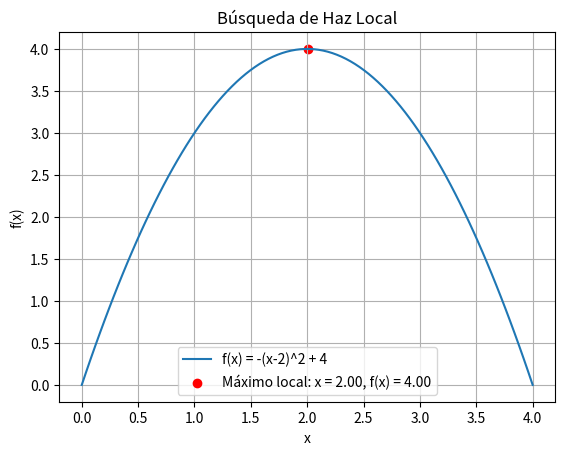

This figure's Python source:
import numpy as np
import matplotlib.pyplot as plt

# Definimos la función
def f(x):
    return -(x - 2)**2 + 4

# Algoritmo de Búsqueda de Haz Local
def beam_search(beam_width, max_iterations):
    current_states = np.random.uniform(0, 4, beam_width)  # Inicializamos estados aleatorios
    best_x = current_states[0]
    for _ in range(max_iterations):
        next_states = []
        for current_x in current_states:
            neighbors = [current_x + dx for dx in [-0.1, 0.1]]  # Generamos vecinos izquierda y derecha
            next_states.extend(neighbors)
        next_states = sorted(next_states, key=f, reverse=True)[:beam_width]  # Seleccionamos los mejores estados
        current_states = next_states
        if f(current_states[0]) > f(best_x):
            best_x = current_states[0]
    return best_x, f(best_x)

# Ejecutamos el algoritmo
best_x, max_value = beam_search(beam_width=5, max_iterations=100)

# Visualizamos la función y el máximo local encontrado
x_values = np.linspace(0, 4, 100)
y_values = f(x_values)
plt.plot(x_values, y_values, label='f(x) = -(x-2)^2 + 4')
plt.scatter(best_x, max_value, color='red', label=f'Máximo local: x = {best_x:.2f}, f(x) = {max_value:.2f}')
plt.xlabel('x')
plt.ylabel('f(x)')
plt.title('Búsqueda de Haz Local')
plt.legend()
plt.grid(True)
plt.show()

print(f'Máximo local encontrado en x = {best_x:.2f}, con un valor de f(x) = {max_value:.2f}')
